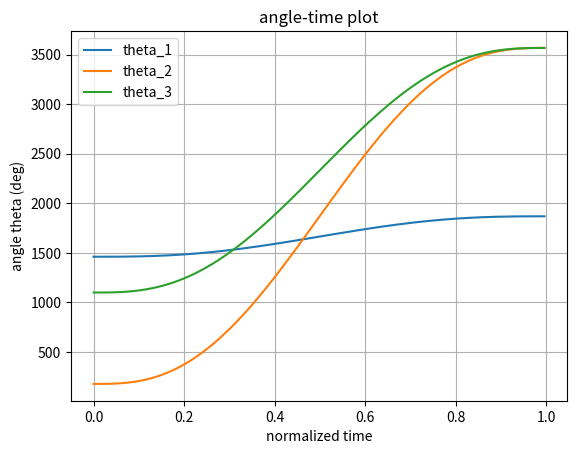
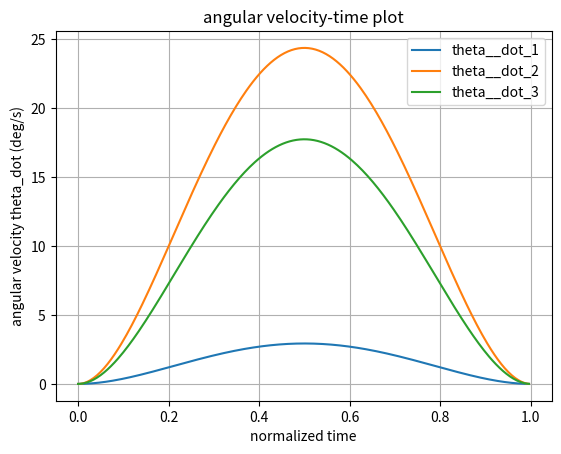
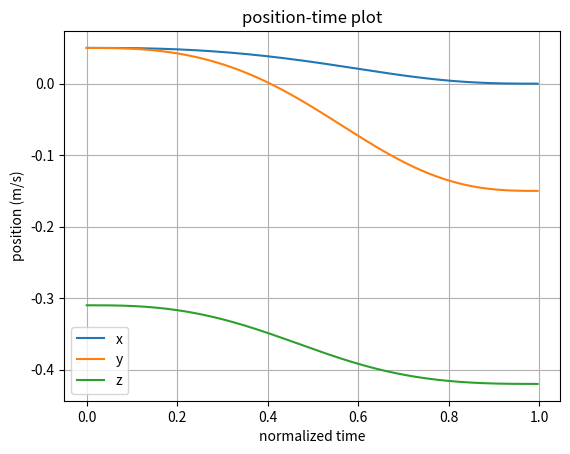

Generate these figures, in order, with matplotlib:
# attempt #1 
# trajectory planning, point to point movement with 5rd order polynomial 
# 2 fundamental questions: 
# 1. given a specific location in the real world, what values should my robot's joint be ...
# ... set to in order to get the EE there? (inverse kinematics)
# 2. given the setting of my joints, where is my EE in real world coordinates? (forward kinematics)

# =================================================================================================
# -- imports --------------------------------------------------------------------------------------
# =================================================================================================

import time
import numpy as np 
import math 
import matplotlib.pyplot as plt 
from math import sin, cos

# =================================================================================================
# -- FORWARD KINEMATICS ---------------------------------------------------------------------------
# =================================================================================================
# INPUT: actuator angles (unit degrees) 
# OUTPUT: position of EE (unti meters)

def forward_kinematics(Theta, active_rod=0.2, passive_rod=0.46, base_radius=0.3464101615, EE_radius=0.2563435195, alpha=[0, 120, 240]):

		alpha = np.array(alpha)								# alpha angles
		Theta = np.array(Theta)								# actuator angles in degrees

		# Gearbox ratio = 50, zero offset = 47.2 degree
		Theta = np.array(Theta)/50 - 47.2

		# assigning constants and geometry features 
		theta1 = Theta[0]
		theta2 = Theta[1]
		theta3 = Theta[2]
		e = EE_radius
		f = base_radius
		re = passive_rod
		rf = active_rod

		sqrt3 = 3**0.5
		pi = math.pi
		sin120 = sqrt3/2
		cos120 = -0.5
		tan60 = sqrt3
		sin30 = 0.5
		tan30 = 1/sqrt3

		# forward kinematics: (theta1, theta2, theta3) --> (x0, y0, z0)
		t = (f-e)*tan30/2
		dtr = pi/180
		
		theta1 = theta1*dtr
		theta2 = theta2*dtr
		theta3 = theta3*dtr

		y1 = -(t + rf*math.cos(theta1))
		z1 = -rf*math.sin(theta1)

		y2 = (t + rf*math.cos(theta2))*sin30
		x2 = y2*tan60
		z2 = -rf*math.sin(theta2)

		y3 = (t + rf*math.cos(theta3))*sin30
		x3 = -y3*tan60
		z3 = -rf*math.sin(theta3)

		dnm = (y2-y1)*x3 - (y3-y1)*x2

		w1 = y1**2 + z1**2
		w2 = x2**2 + y2**2 + z2**2
		w3 = x3**2 + y3**2 + z3**2 

		# x = (a1*z + b1)/dnm
		a1 = (z2-z1)*(y3-y1) - (z3-z1)*(y2-y1)
		b1 = -((w2-w1)*(y3-y1) - (w3-w1)*(y2-y1))/2

		# y = (a2*z + b2)/dnm
		a2 = -(z2-z1)*x3 + (z3-z1)*x2
		b2 = ((w2-w1)*x3 - (w3-w1)*x2)/2

		# a*z^2 + b*z + c == 0
		a = a1**2 + a2**2 + dnm**2
		b = 2*(a1*b1 + a2*(b2-y1*dnm) - z1*dnm**2)
		c = (b2 - y1*dnm)*(b2-y1*dnm) + b1**2 + dnm**2*(z1**2 - re**2)

		# discriminant 
		d = b**2 - 4*a*c
		if d < 0:
			return -1

		z0 = -0.5*(b + d**0.5)/a
		x0 = (a1*z0 + b1)/dnm
		y0 = (a2*z0 + b2)/dnm

		return [x0, y0, z0]

# =================================================================================================
# -- INVERSE KINEMATICS ---------------------------------------------------------------------------
# =================================================================================================
# INPUT is EE position (unit meters) and geomety of the Delta robot
# OUTPUT is actuator angles (unit degree)

class InverseKinematics:

	def __init__(self, EE_position, active_rod=0.2, passive_rod=0.46, base_triangle_side=0.3464101615, EE_triangle_side=0.2563435195, alpha=[0, 120, 240]):
		
		# initializing the basic geometry and the given data
		self.alpha = np.array(alpha)							# alpha angles
		self.EE_position_global = np.array(EE_position)			# end effoctor position (x_e, y_e, z_e) with respect to alpha1 = 0								
		self.active_rod = active_rod							# length of the active rod (the upper rod or r_f)
		self.passive_rod = passive_rod							# length of the passive rod (the lower rod or r_e)
		self.EE_triangle_side = EE_triangle_side				# the triangle side of the end effoctor e (radius == Triangle_side*(3)**0.5/6)
		self.base_triangle_side = base_triangle_side			# the triangle side of the base or f (radius == Triangle_side*(3)**0.5/6)

	def get_J1_positions(self):
		
		# initializing the J1, F1 position
		self.F1_position = ([[0, 0, 0], [0, 0, 0], [0, 0, 0]])
		J1_position = ([[0, 0, 0], [0, 0, 0], [0, 0, 0]])

		for i in [0, 1, 2]:

			alpha = self.alpha[i]

			# converting the EE position to local position based on alpha
			x = float(self.EE_position_global[0])*cos(alpha*math.pi/180) + float(self.EE_position_global[1])*sin(alpha*math.pi/180)
			y = - float(self.EE_position_global[0])*sin(alpha*math.pi/180) + float(self.EE_position_global[1])*cos(alpha*math.pi/180)
			z = float(self.EE_position_global[2])

			self.EE_position_local = np.array([x, y, z])

			# here positions of the the 3 important points are found (E1, E1_prime, F1) localy 
			tan_30_deg = 0.5773502692
			self.E1_position = self.EE_position_local + np.array([0, -self.EE_triangle_side/2*tan_30_deg, 0]) 
			self.E1_prime_position = np.array([0, self.E1_position[1], self.E1_position[2]])
			self.F1_position[i] = np.array([0, - self.base_triangle_side/2*tan_30_deg, 0])

			# and from those 3 point we find J1 
			# (intersection of 2 circles, with centers of F1 and E1_prime and ridus of r_f and (r_e**2 - E1_x**2)**0.5)
			rf = float(self.active_rod)
			re = float(self.passive_rod)
			x0 = float(self.E1_position[0])
			y0 = float(self.E1_position[1])
			z0 = float(self.E1_position[2])
			yF = float(self.F1_position[i][1])

			c1 = (x0**2 + y0**2 + z0**2 + rf**2 - re**2 - yF**2)/(2*z0)
			c2 = (yF - y0)/z0
			c3 = -(c1 + c2*yF)*(c1 + c2*yF) + rf*(c2**2*rf + rf)
			if c3 < 0:
				print("non existing point")
				J1_position = 0
				return

			y = (yF - c1*c2 - c3**0.5)/(c2**2 + 1)
			z = c1 + c2*y

			J1_position[i] = [0, y, z]

		return J1_position

	def get_theta(self, J1_position):

		# finding the angles of actuator joints from the J_1 position and F_1 position
		theta = [0, 0, 0]

		for i in [0, 1, 2]:
			z_J1 = J1_position[i][2]
			y_J1 = J1_position[i][1]
			y_F1 = self.F1_position[i][1]

			theta[i] = (math.atan(-z_J1/(y_F1 - y_J1)))

		# converting to degrees
		theta = np.array(theta)*180/math.pi

		# Gearbox ratio = 50, zero offset = 47.2 degree
		theta = (np.array(theta) + 47.2)*50

		return theta

# =================================================================================================
# -- point to point movement 3-4-5 ----------------------------------------------------------------
# =================================================================================================

# in this part we want to move the End-Effector from 1 point to another using a 3-4-5 technique 
# in this class the Given Data is: the first and final position of EE, the max value of V
# and we give the, Desired Data: velocity profile

class PointToPoint345Movement:
	def __init__(self,EE_position_i, EE_position_f, theta_dot_max=4050):
		self.EE_position_i = EE_position_i
		self.EE_position_f = EE_position_f
		self.theta_dot_max = theta_dot_max*6		# by defaut = 424.115 rad/s = 4050 rpm
		theta_i = np.zeros((3, 1))
		theta_f = np.zeros((3, 1))


	def inverse_kinematics(self):

		Kinematics = InverseKinematics(self.EE_position_i)
		J1_position = Kinematics.get_J1_positions()
		theta_i = Kinematics.get_theta(J1_position)
		
		
		Kinematics = InverseKinematics(self.EE_position_f)
		J1_position = Kinematics.get_J1_positions()
		theta_f = Kinematics.get_theta(J1_position)

		theta_i = theta_i.reshape((3, 1)) 
		theta_f = theta_f.reshape((3, 1))

		return (theta_i, theta_f)


	def T(self, theta_i, theta_f):
		# here we find T(period) from the theta_dot_max
		T = 15/8*np.array(theta_f - theta_i)/self.theta_dot_max
		T = max(T)
		
		return T

	def theta_dot_t(self, theta_i, theta_f, T):
		# we find the angular velocity profile in this part
		T = math.floor(T*1000)
		tau = np.array(range(0, T))/T
		s_tau_d = 30*tau**4 - 60*tau**3 + 30*tau**2
		# print("this is size of s matrix")
		# print(s_tau_d)

		theta_dot_t = np.array(theta_f - theta_i)/T*s_tau_d

		return theta_dot_t

	def theta_t(self, theta_i, theta_f, T):
		# we find the angular position profile in this part
		T = math.floor(T*1000)
		tau = np.array(range(0, T))/T
		s_tau = 6*tau**5 - 15*tau**4 + 10*tau**3

		theta_t = np.array(theta_i) + np.array(theta_f - theta_i)*s_tau

		return theta_t

# =================================================================================================
# -- main -----------------------------------------------------------------------------------------
# =================================================================================================

movement = PointToPoint345Movement([0.05, 0.05, -0.31], [0, -0.15, -0.42])	# initizalizing the movement 
theta_i, theta_f = movement.inverse_kinematics()	# calculating the ineverse kinemtatics for initial and final points 

T = movement.T(theta_i, theta_f)	# calculating T 
theta = movement.theta_t(theta_i, theta_f, T)	# calculaing theta profile 
theta_dot = movement.theta_dot_t(theta_i, theta_f, T) # calculating theta_dot profile

T = math.floor(T*1000)
tau = np.array(range(0, T))/T 	# normalized time 

position = np.zeros(theta.shape)
for idx, i in enumerate(theta.transpose()):
	position[:, idx] = forward_kinematics(theta[:, idx])

plt.grid(True)
plt.plot(tau, theta.transpose(), label=['theta_1', 'theta_2', 'theta_3'])
plt.title("angle-time plot")
plt.legend()
plt.xlabel("normalized time")
plt.ylabel("angle theta (deg)")
plt.savefig("E:\\345-1.png")
plt.clf()

plt.grid(True)
plt.plot(tau, theta_dot.transpose(), label=['theta__dot_1', 'theta__dot_2', 'theta__dot_3'])
plt.title("angular velocity-time plot")
plt.legend()
plt.xlabel("normalized time")
plt.ylabel("angular velocity theta_dot (deg/s)")
plt.savefig("E:\\345-2.png")
plt.clf()

plt.grid(True)
plt.plot(tau, position.transpose(), label=['x', 'y', 'z'])
plt.title("position-time plot")
plt.legend()
plt.xlabel("normalized time")
plt.ylabel("position (m/s)")
plt.savefig("E:\\345-3.png")
plt.clf()

# == writing the output file =======================================================================
# f = open("E:\\PointToPoint345.h", "a")
# f.write("float speeds_motor1[] = { 0")
# for i in range(1, T):
# 	f.write(", " + str(theta_t[0][i])[:7])
# f.write("\nfloat speeds_motor2[] = { 0")

# for i in range(1, T):
# 	f.write(", " + str(theta_t[1][i])[:7])
# f.write("\nfloat speeds_motor3[] = { 0")

# for i in range(1, T):
# 	f.write(", " + str(theta_t[2][i])[:7])
